Labelled photos from "Data", an image-classification folder in abuhurayraniloy/ml-project. The possible labels are: normal, cataract, glaucoma, retina disease.

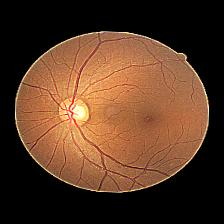
Label: glaucoma

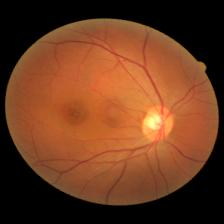
Label: retina disease

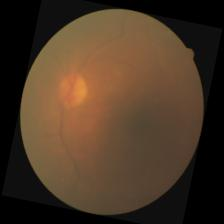
Label: cataract

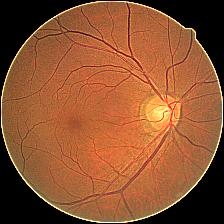
Label: cataract

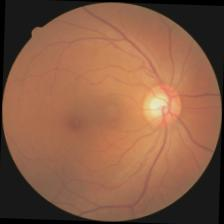
Label: glaucoma

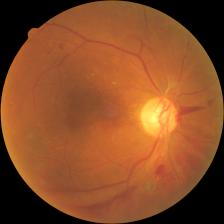
Label: retina disease
